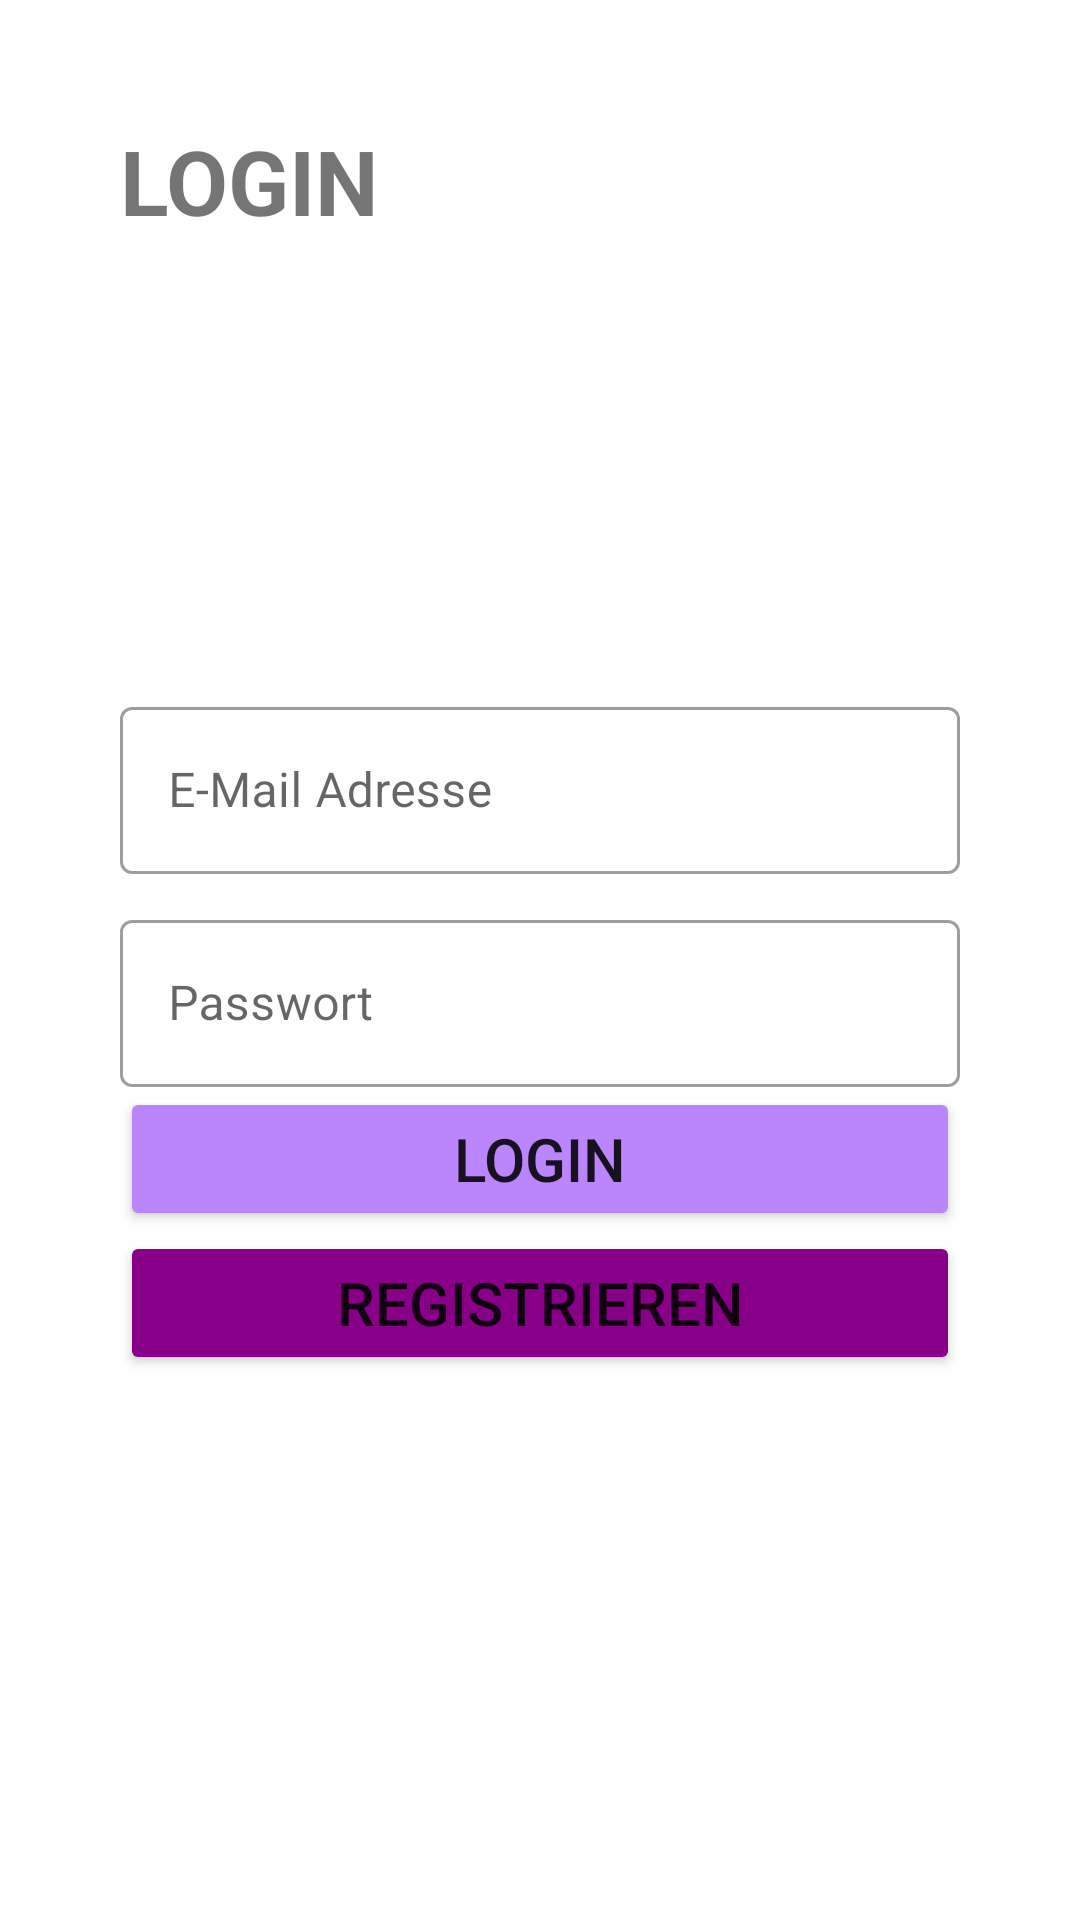

The Android layout XML behind this screen, and the referenced resources:
<!-- AndroidManifest.xml: application theme Theme.KalenderTR -->
<!-- res/layout/activity_main.xml -->
<?xml version="1.0" encoding="utf-8"?>
<LinearLayout xmlns:android="http://schemas.android.com/apk/res/android"
    xmlns:app="http://schemas.android.com/apk/res-auto"
    xmlns:tools="http://schemas.android.com/tools"
    android:layout_width="match_parent"
    android:layout_height="match_parent"
    tools:context=".MainActivity"
    android:orientation="vertical"
    android:padding="40dp">

    <TextView
        android:layout_width="123dp"
        android:layout_height="wrap_content"
        android:layout_gravity=""
        android:text="LOGIN"
        android:textSize="30dp"
        android:textStyle="bold" />
    <TextView
        android:id="@+id/verification_status"
        android:layout_width="wrap_content"
        android:layout_height="wrap_content"
        android:visibility="gone"/>

    <com.google.android.material.textfield.TextInputLayout
        style="@style/Widget.MaterialComponents.TextInputLayout.OutlinedBox"
        android:layout_width="match_parent"
        android:layout_height="wrap_content"
        android:layout_marginTop="150dp">

        <com.google.android.material.textfield.TextInputEditText
            android:id="@+id/email"
            android:layout_width="match_parent"
            android:layout_height="wrap_content"
            android:hint="E-Mail Adresse"
            android:inputType="textEmailAddress" />

    </com.google.android.material.textfield.TextInputLayout>

    <com.google.android.material.textfield.TextInputLayout
        style="@style/Widget.MaterialComponents.TextInputLayout.OutlinedBox"
        android:layout_width="match_parent"
        android:layout_height="wrap_content"
        android:layout_marginTop="10dp">

        <com.google.android.material.textfield.TextInputEditText
            android:id="@+id/password"
            android:layout_width="match_parent"
            android:layout_height="wrap_content"
            android:hint="Passwort"
            android:inputType="textPassword" />

    </com.google.android.material.textfield.TextInputLayout>

    <Button
        android:id="@+id/login"
        android:layout_width="match_parent"
        android:layout_height="wrap_content"
        android:text="LOGIN"
        android:backgroundTint="@color/purple_200"
        android:textSize="20dp"/>
    <Button
        android:id="@+id/register"
        android:layout_width="match_parent"
        android:layout_height="wrap_content"
        android:text="Registrieren"
        android:backgroundTint="@color/magenta"
        android:textSize="20dp"/>
</LinearLayout>
<!-- resources referenced by this layout -->
<resources>
  <color name="magenta">#880088</color>
  <color name="purple_200">#FFBB86FC</color>
  <style name="Theme.KalenderTR" parent="Theme.MaterialComponents.DayNight.DarkActionBar">
          
          <item name="colorPrimary">@color/purple_500</item>
          <item name="colorPrimaryVariant">@color/purple_700</item>
          <item name="colorOnPrimary">@color/white</item>
          
          <item name="colorSecondary">@color/teal_200</item>
          <item name="colorSecondaryVariant">@color/teal_700</item>
          <item name="colorOnSecondary">@color/black</item>
          
          <item name="android:statusBarColor">?attr/colorPrimaryVariant</item>
          
      </style>
  <color name="purple_500">#FF6200EE</color>
  <color name="purple_700">#FF3700B3</color>
  <color name="white">#FFFFFFFF</color>
  <color name="teal_200">#FF03DAC5</color>
  <color name="teal_700">#FF018786</color>
  <color name="black">#FF000000</color>
</resources>
